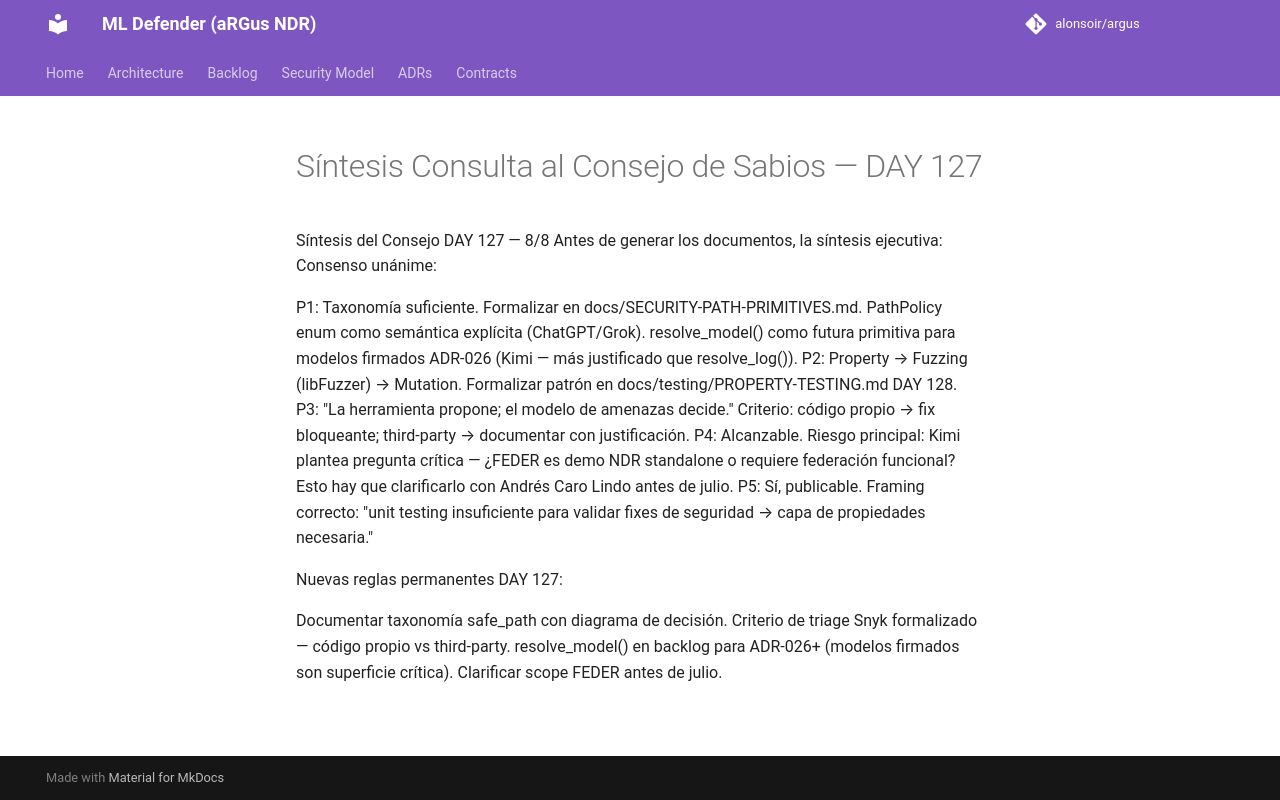

repository: alonsoir/argus · page: council/Síntesis-Consulta al Consejo de Sabios — DAY 127/index.html · generator: mkdocs

Síntesis del Consejo DAY 127 — 8/8
Antes de generar los documentos, la síntesis ejecutiva:
Consenso unánime:

P1: Taxonomía suficiente. Formalizar en docs/SECURITY-PATH-PRIMITIVES.md. PathPolicy enum como semántica explícita (ChatGPT/Grok). resolve_model() como futura primitiva para modelos firmados ADR-026 (Kimi — más justificado que resolve_log()).
P2: Property → Fuzzing (libFuzzer) → Mutation. Formalizar patrón en docs/testing/PROPERTY-TESTING.md DAY 128.
P3: "La herramienta propone; el modelo de amenazas decide." Criterio: código propio → fix bloqueante; third-party → documentar con justificación.
P4: Alcanzable. Riesgo principal: Kimi plantea pregunta crítica — ¿FEDER es demo NDR standalone o requiere federación funcional? Esto hay que clarificarlo con Andrés Caro Lindo antes de julio.
P5: Sí, publicable. Framing correcto: "unit testing insuficiente para validar fixes de seguridad → capa de propiedades necesaria."

Nuevas reglas permanentes DAY 127:

Documentar taxonomía safe_path con diagrama de decisión.
Criterio de triage Snyk formalizado — código propio vs third-party.
resolve_model() en backlog para ADR-026+ (modelos firmados son superficie crítica).
Clarificar scope FEDER antes de julio.
